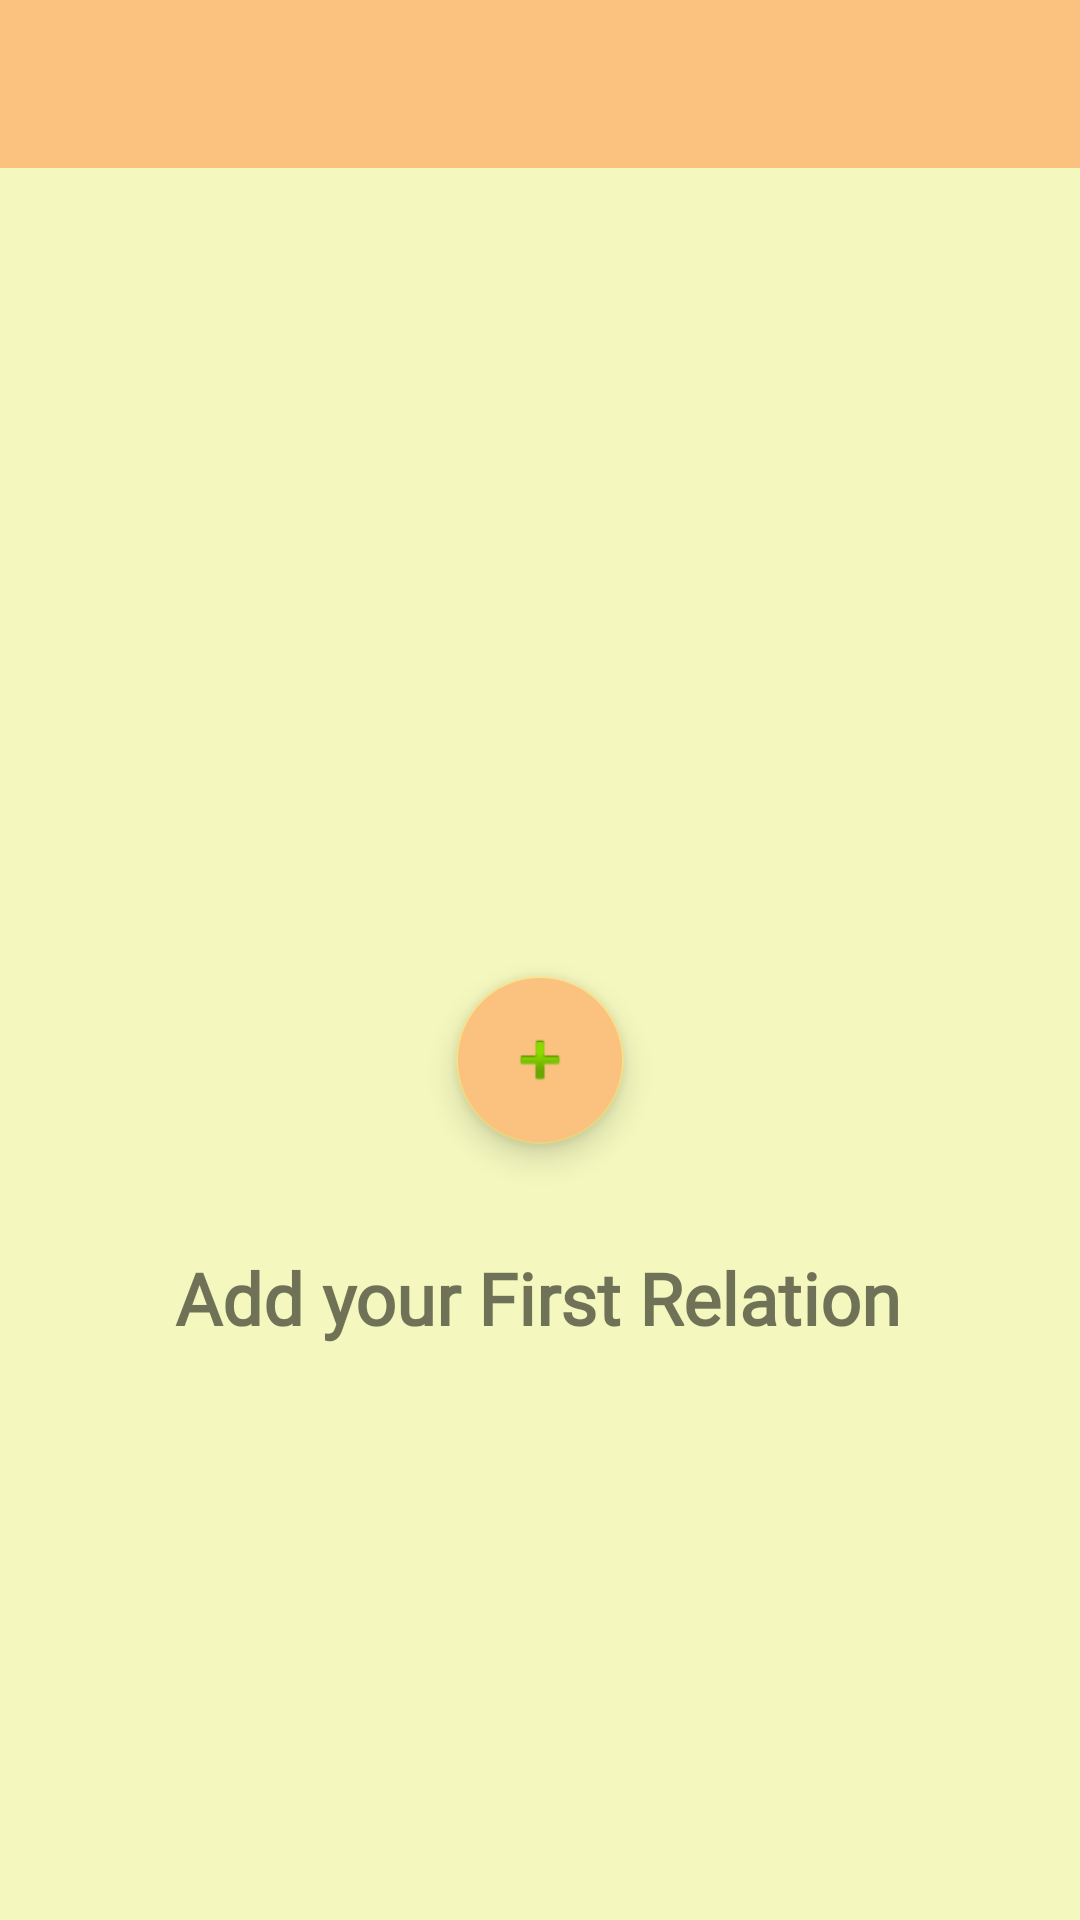

Produce the Android XML layout that renders to this screen, including the resource entries it uses.
<!-- AndroidManifest.xml: application theme AppTheme -->
<!-- res/layout/activity_symbiosis.xml -->
<?xml version="1.0" encoding="utf-8"?>
<androidx.constraintlayout.widget.ConstraintLayout xmlns:android="http://schemas.android.com/apk/res/android"
    xmlns:app="http://schemas.android.com/apk/res-auto"
    xmlns:tools="http://schemas.android.com/tools"
    android:layout_width="match_parent"
    android:layout_height="match_parent"
    tools:context=".Activities.YourSymbiosis.symbiosis">

    <androidx.constraintlayout.widget.ConstraintLayout
        android:layout_width="match_parent"
        android:layout_height="match_parent"
        android:background="#40E0EF0A"
        tools:context=".Activities.yourplants.Plants">

        <com.google.android.material.floatingactionbutton.FloatingActionButton
            android:id="@+id/fab"
            android:layout_width="wrap_content"
            android:layout_height="wrap_content"
            android:layout_marginTop="232dp"
            android:backgroundTint="@color/colorPrimary"
            android:src="@android:drawable/ic_input_add"
            app:layout_constraintBottom_toBottomOf="parent"
            app:layout_constraintEnd_toEndOf="parent"
            app:layout_constraintStart_toStartOf="parent"
            app:layout_constraintTop_toBottomOf="@+id/toolbar2"
            app:layout_constraintVertical_bias="0.126" />

        <TextView
            android:id="@+id/text"
            android:layout_width="wrap_content"
            android:layout_height="wrap_content"
            android:fontFamily="@font/aclonica"
            android:text="@string/add_your_first_relation"
            android:textSize="24sp"
            android:textStyle="bold"
            app:layout_constraintBottom_toBottomOf="parent"
            app:layout_constraintEnd_toEndOf="parent"
            app:layout_constraintHorizontal_bias="0.495"
            app:layout_constraintStart_toStartOf="parent"
            app:layout_constraintTop_toBottomOf="@+id/fab"
            app:layout_constraintVertical_bias="0.154" />

        <androidx.appcompat.widget.Toolbar
            android:id="@+id/toolbar2"
            android:layout_width="match_parent"
            android:layout_height="?attr/actionBarSize"
            android:background="?attr/colorPrimary"
            app:layout_constraintEnd_toEndOf="parent"
            app:layout_constraintStart_toStartOf="parent"
            app:layout_constraintTop_toTopOf="parent"
            app:popupTheme="@style/AppTheme.PopupOverlay" />
    </androidx.constraintlayout.widget.ConstraintLayout>

</androidx.constraintlayout.widget.ConstraintLayout>
<!-- resources referenced by this layout -->
<resources>
  <color name="colorPrimary">#FBC27F</color>
  <string name="add_your_first_relation">Add your First Relation</string>
  <style name="AppTheme.PopupOverlay" parent="ThemeOverlay.AppCompat.Light" />
  <style name="AppTheme" parent="Theme.AppCompat.Light.DarkActionBar">
          
          <item name="colorPrimary">@color/colorPrimary</item>
          <item name="colorPrimaryDark">@color/colorPrimaryDark</item>
          <item name="colorAccent">@color/colorAccent</item>
          <item name="font">@font/aclonica</item>
      </style>
  <color name="colorPrimaryDark">#263547</color>
  <color name="colorAccent">#F4E288</color>
</resources>
